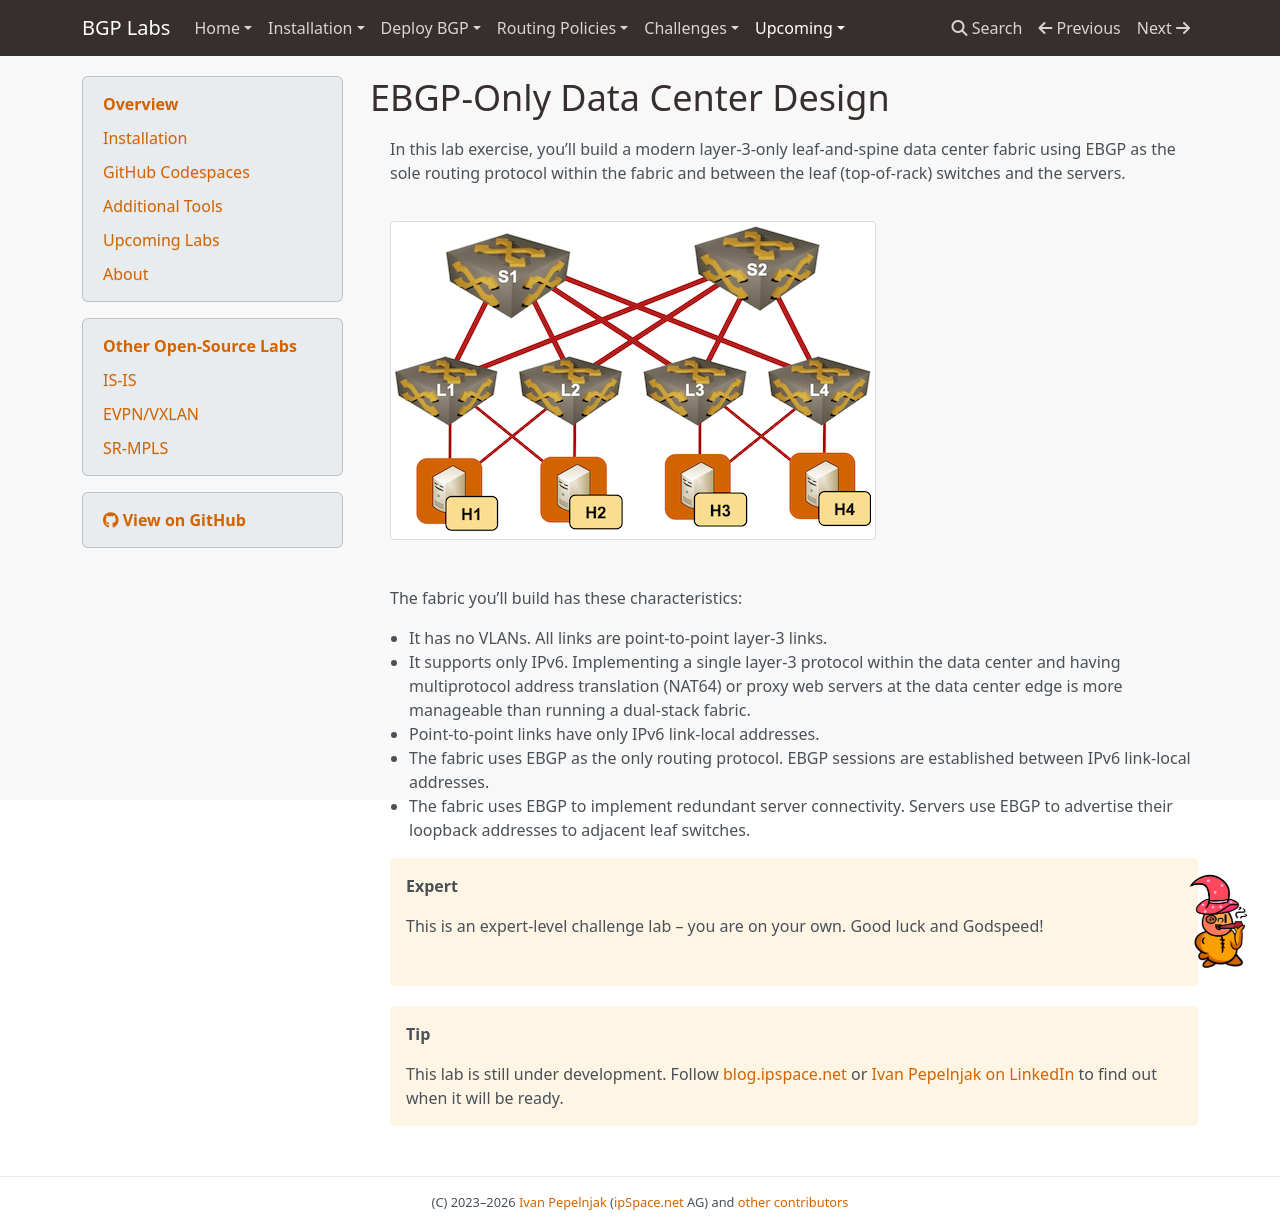

repository: bgplab/bgplab · page: challenge/05-ebgp-dc/index.html · generator: mkdocs

# EBGP-Only Data Center Design

This directory contains the *netlab* topology file and initial device configurations for the **[EBGP-Only Data Center Design](../../docs/challenge/05-ebgp-dc.md)** lab.
